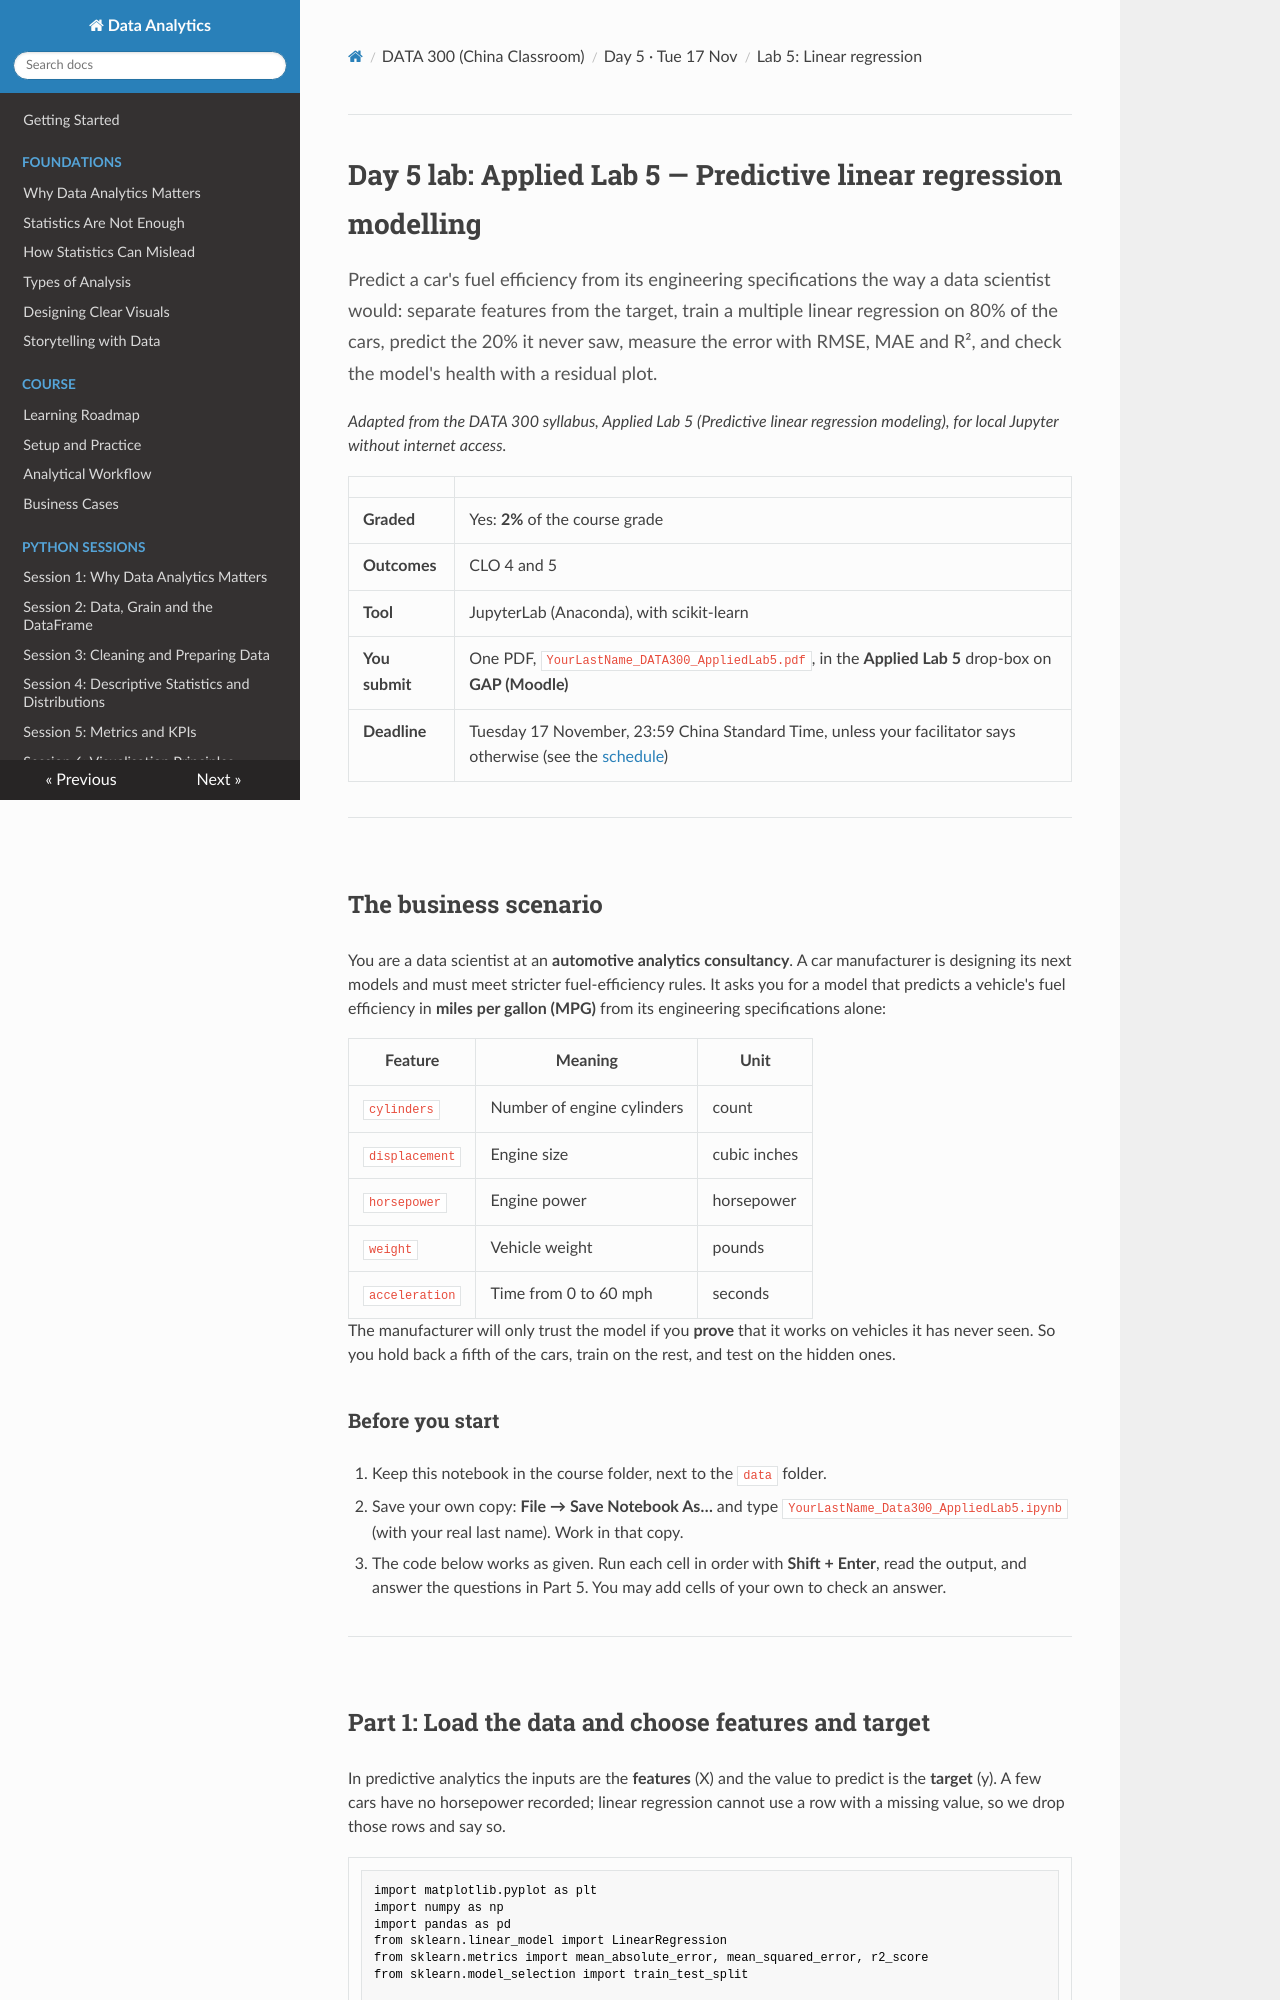

repository: Aayush181509/AnalyticsLecture · page: china/D5_lab_lab5_regression/index.html · generator: mkdocs

# Day 5 lab: Applied Lab 5 — Predictive linear regression modelling

<p class="lead">
Predict a car's fuel efficiency from its engineering specifications the way a data scientist would: separate features from the target, train a multiple linear regression on 80% of the cars, predict the 20% it never saw, measure the error with RMSE, MAE and R², and check the model's health with a residual plot.
</p>

*Adapted from the DATA 300 syllabus, Applied Lab 5 (Predictive linear regression modeling), for local Jupyter without internet access.*

| | |
|---|---|
| **Graded** | Yes: **2%** of the course grade |
| **Outcomes** | CLO 4 and 5 |
| **Tool** | JupyterLab (Anaconda), with scikit-learn |
| **You submit** | One PDF, `YourLastName_DATA300_AppliedLab5.pdf`, in the **Applied Lab 5** drop-box on **GAP (Moodle)** |
| **Deadline** | Tuesday 17 November, 23:59 China Standard Time, unless your facilitator says otherwise (see the [schedule](schedule.md)) |

---

## The business scenario

You are a data scientist at an **automotive analytics consultancy**. A car manufacturer is designing its next models and must meet stricter fuel-efficiency rules. It asks you for a model that predicts a vehicle's fuel efficiency in **miles per gallon (MPG)** from its engineering specifications alone:

| Feature | Meaning | Unit |
|---|---|---|
| `cylinders` | Number of engine cylinders | count |
| `displacement` | Engine size | cubic inches |
| `horsepower` | Engine power | horsepower |
| `weight` | Vehicle weight | pounds |
| `acceleration` | Time from 0 to 60 mph | seconds |

The manufacturer will only trust the model if you **prove** that it works on vehicles it has never seen. So you hold back a fifth of the cars, train on the rest, and test on the hidden ones.

### Before you start

1. Keep this notebook in the course folder, next to the `data` folder.
2. Save your own copy: **File → Save Notebook As…** and type `YourLastName_Data300_AppliedLab5.ipynb` (with your real last name). Work in that copy.
3. The code below works as given. Run each cell in order with **Shift + Enter**, read the output, and answer the questions in Part 5. You may add cells of your own to check an answer.

---
